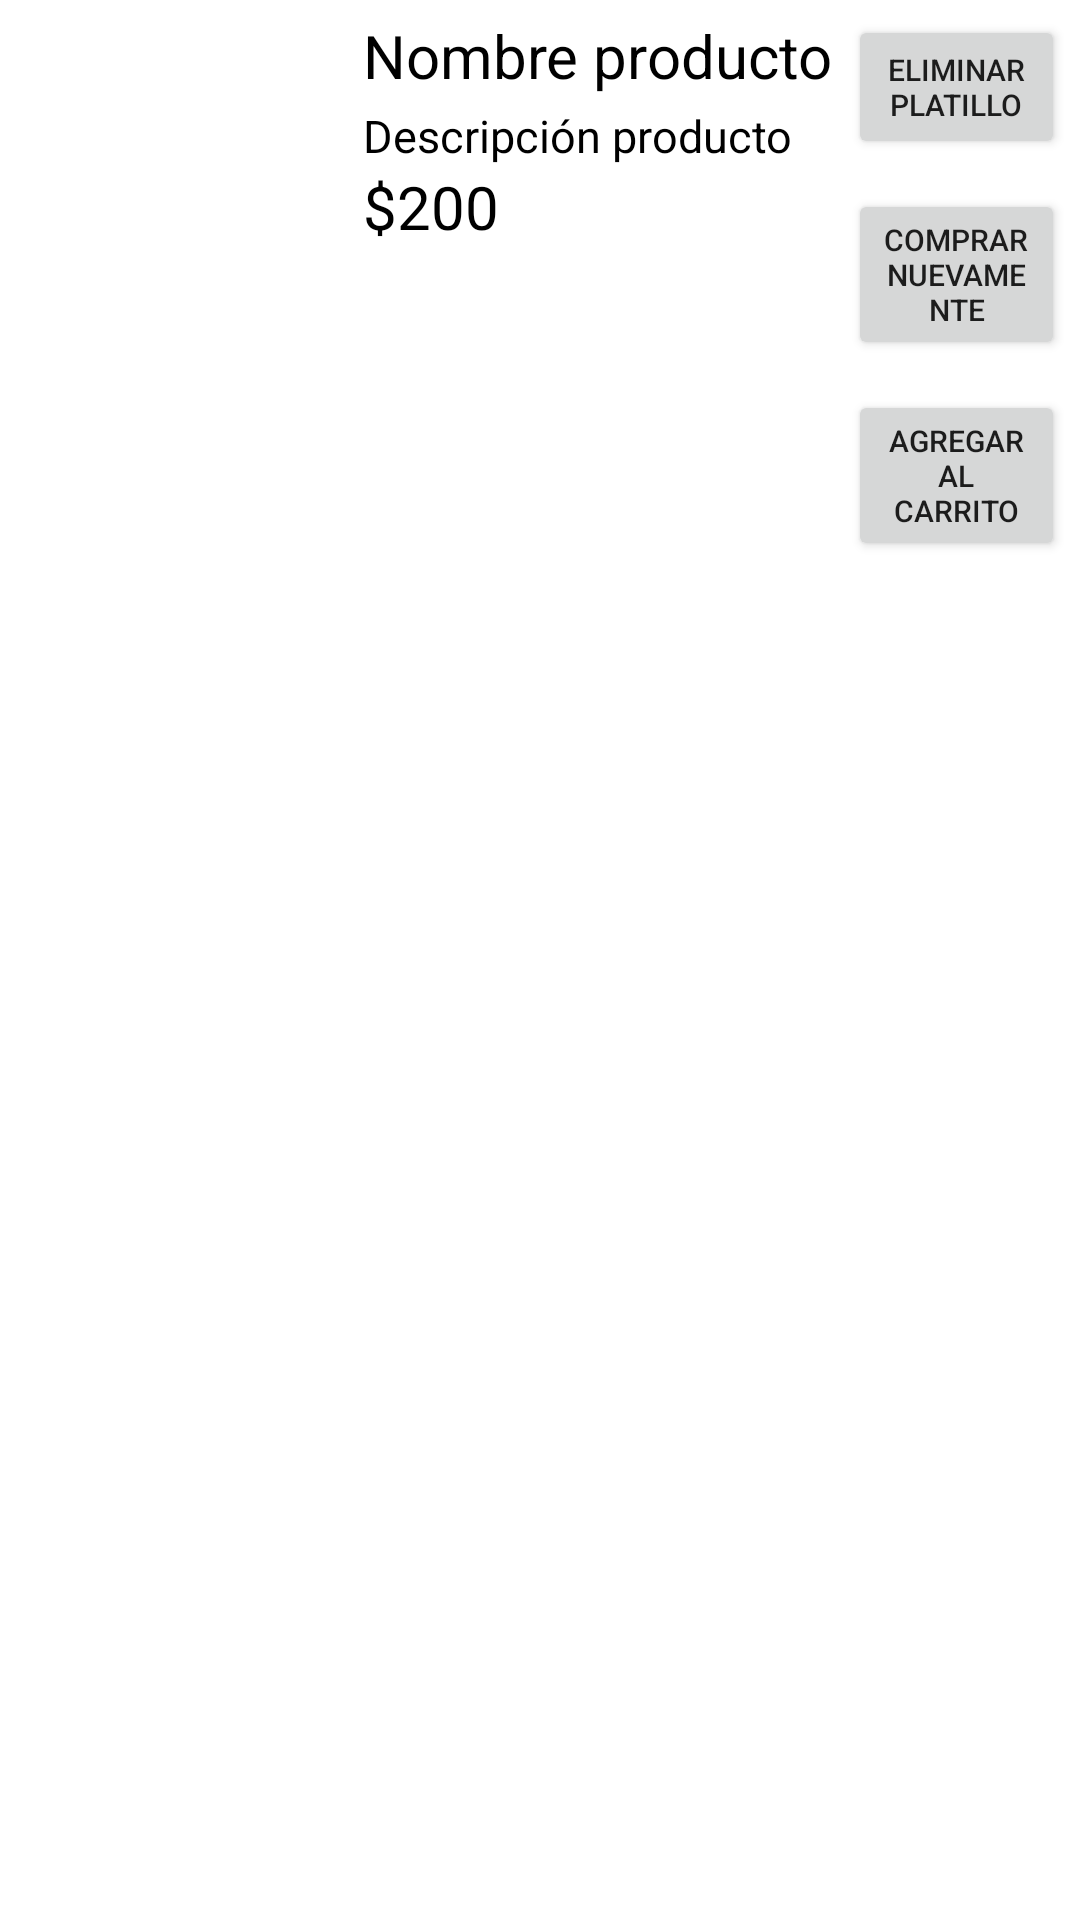

Android layout source for this screen:
<!-- AndroidManifest.xml: application theme Theme.Uv_Eats -->
<!-- res/layout/favorite_product_item.xml -->
<?xml version="1.0" encoding="utf-8"?>
<layout xmlns:android="http://schemas.android.com/apk/res/android">

    <data>

    </data>

    <RelativeLayout
        android:layout_width="match_parent"
        android:layout_height="wrap_content"
        android:padding="5dp">

        <ImageView
            android:id="@+id/iconProduct"
            android:layout_width="100dp"
            android:layout_height="100dp"
            android:scaleType="center"
            android:src="@drawable/icon_newproduct" />
        <TextView
            android:id="@+id/productName"
            android:layout_width="wrap_content"
            android:layout_height="wrap_content"
            android:layout_toEndOf="@id/iconProduct"
            android:paddingStart="16dp"
            android:textSize="20dp"
            android:text="Nombre producto"
            android:textColor="@color/black"
            />
        <TextView
            android:id="@+id/productPrice"
            android:layout_width="wrap_content"
            android:layout_height="wrap_content"
            android:layout_toEndOf="@id/iconProduct"
            android:layout_below="@id/productDescription"
            android:paddingStart="16dp"
            android:textSize="20dp"
            android:text="$200"
            android:textColor="@color/black"
            />
        <TextView
            android:id="@+id/productDescription"
            android:layout_width="wrap_content"
            android:layout_height="wrap_content"
            android:layout_toEndOf="@id/iconProduct"
            android:layout_marginTop="30dp"
            android:paddingStart="16dp"
            android:textSize="15dp"
            android:text="Descripción producto"
            android:textColor="@color/black"
            />
        <Button
            android:id="@+id/ButtonDeleteProduct"
            android:layout_width="wrap_content"
            android:layout_height="wrap_content"
            android:layout_toEndOf="@id/productName"
            android:textSize="10dp"
            android:layout_marginStart="5dp"
            android:text="@string/Delete_Product"
            />
        <Button
            android:id="@+id/ButtonBuyAgain"
            android:layout_width="wrap_content"
            android:layout_height="wrap_content"
            android:layout_toEndOf="@id/productName"
            android:layout_below="@id/ButtonDeleteProduct"
            android:layout_marginStart="5dp"
            android:textSize="10dp"
            android:layout_marginTop="10dp"
            android:text="@string/Buy_Again"
            />
        <Button
            android:layout_width="wrap_content"
            android:layout_height="wrap_content"
            android:layout_toEndOf="@id/productName"
            android:textSize="10dp"
            android:layout_marginStart="5dp"
            android:layout_below="@id/ButtonBuyAgain"
            android:layout_marginTop="10dp"
            android:text="@string/Add_Cart"
            />

    </RelativeLayout>
</layout>
<!-- resources referenced by this layout -->
<resources>
  <color name="black">#FF000000</color>
  <string name="Add_Cart">Agregar al carrito</string>
  <string name="Buy_Again">Comprar nuevamente</string>
  <string name="Delete_Product">Eliminar Platillo</string>
  <style name="Theme.Uv_Eats" parent="Theme.MaterialComponents.DayNight.DarkActionBar">
          
          <item name="colorPrimary">@color/purple_500</item>
          <item name="colorPrimaryVariant">@color/purple_700</item>
          <item name="colorOnPrimary">@color/white</item>
          
          <item name="colorSecondary">@color/teal_200</item>
          <item name="colorSecondaryVariant">@color/teal_700</item>
          <item name="colorOnSecondary">@color/black</item>
          
          <item name="android:statusBarColor" tools:targetApi="l">?attr/colorPrimaryVariant</item>
          
      </style>
  <color name="purple_500">#FF6200EE</color>
  <color name="purple_700">#FF3700B3</color>
  <color name="white">#FFFFFFFF</color>
  <color name="teal_200">#FF03DAC5</color>
  <color name="teal_700">#FF018786</color>
</resources>
